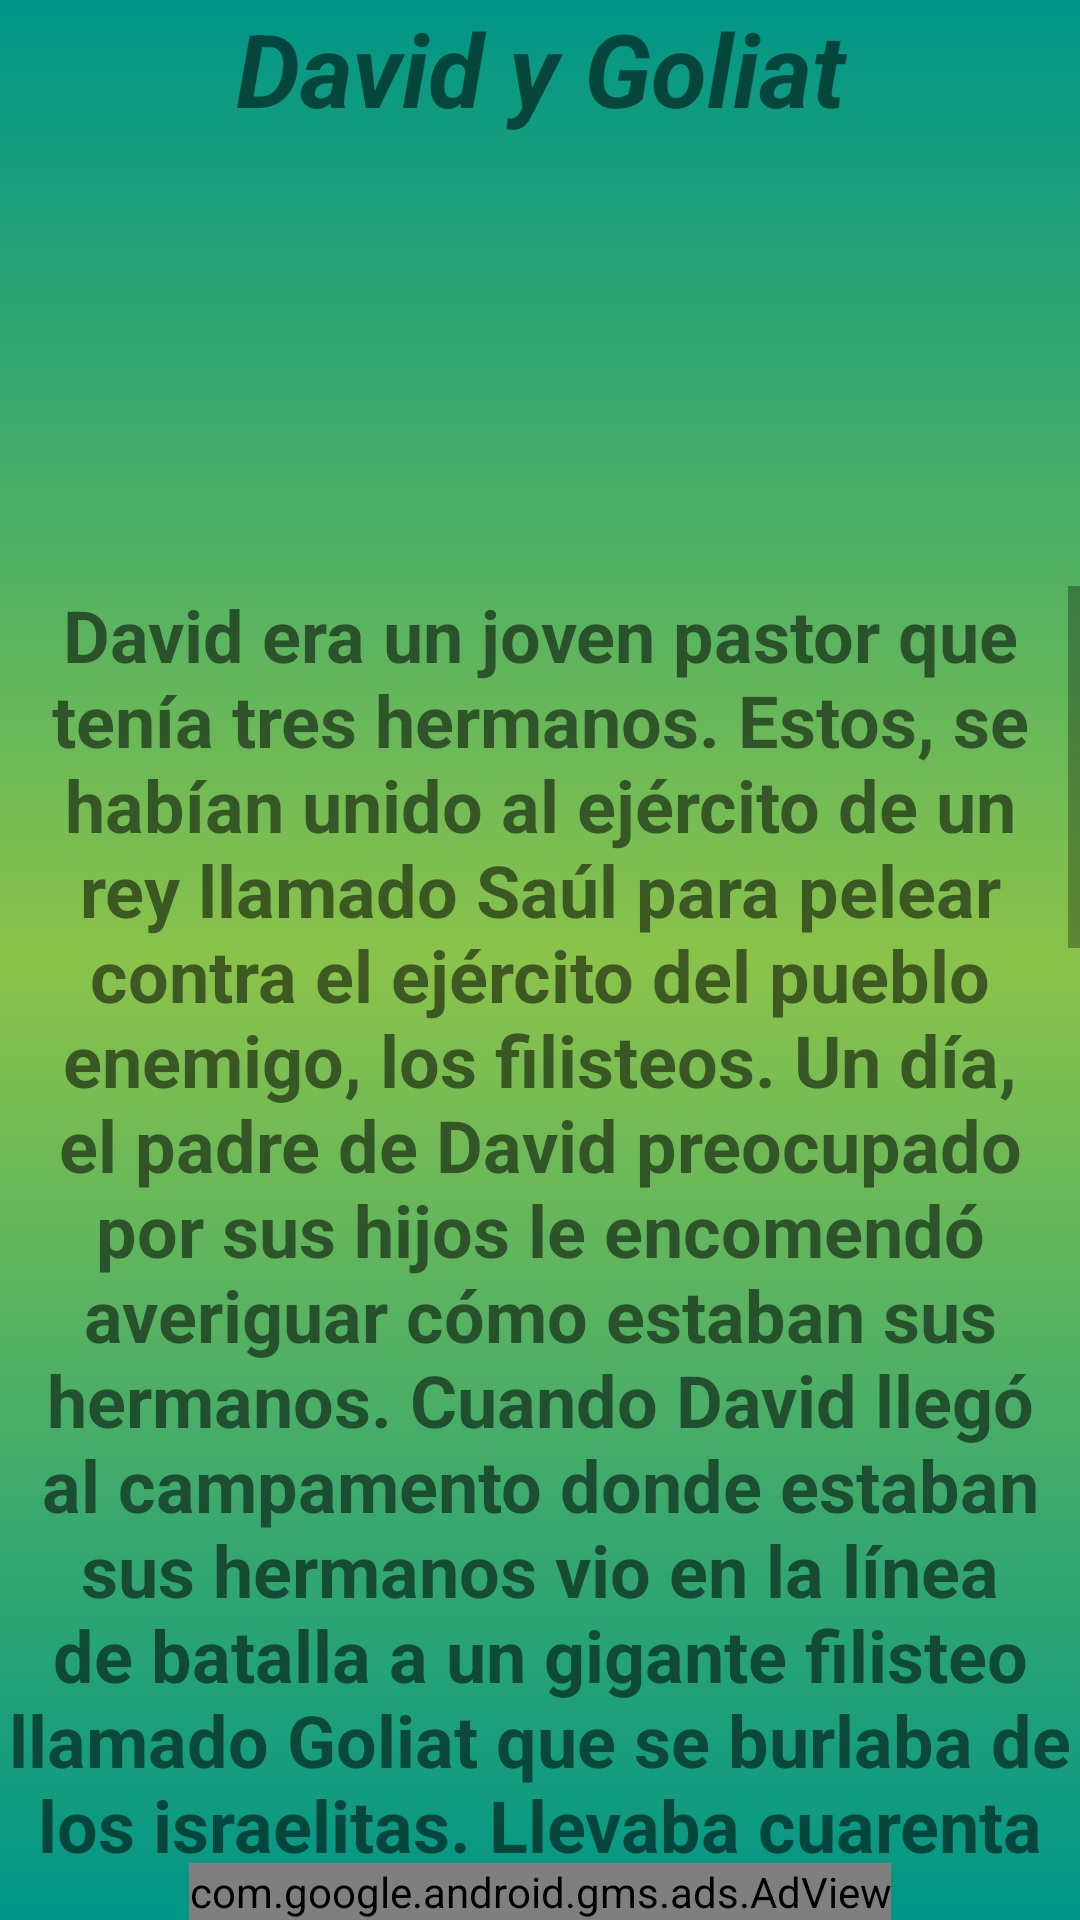

Android layout source for this screen:
<!-- AndroidManifest.xml: application theme Theme.Prayer -->
<!-- res/layout/cuento7.xml -->
<?xml version="1.0" encoding="utf-8"?>
<androidx.constraintlayout.widget.ConstraintLayout xmlns:android="http://schemas.android.com/apk/res/android"
    xmlns:app="http://schemas.android.com/apk/res-auto"
    xmlns:tools="http://schemas.android.com/tools"
    android:layout_width="match_parent"
    android:layout_height="match_parent"
    android:background="@drawable/fondo_degradado"
    tools:context=".Cuento7">

    <TextView
        android:id="@+id/titulo_cuento15"
        android:layout_width="match_parent"
        android:layout_height="wrap_content"
        android:text="@string/cuento7_DAVID_Y_GOLIAT"
        android:textAlignment="center"
        android:textSize="34sp"
        android:textStyle="bold|italic"
        app:layout_constraintBottom_toTopOf="@+id/img_david_goliat"
        app:layout_constraintEnd_toEndOf="parent"
        app:layout_constraintHorizontal_bias="0.0"
        app:layout_constraintStart_toStartOf="parent"
        app:layout_constraintTop_toTopOf="parent"
        app:layout_constraintVertical_bias="0.47" />

    <com.google.android.gms.ads.AdView
        android:id="@+id/adViewcuento7"
        android:layout_width="wrap_content"
        android:layout_height="wrap_content"
        android:layout_alignParentBottom="true"
        android:layout_centerHorizontal="true"
        app:adSize="BANNER"
        app:adUnitId="ca-app-pub-1008936073037880/1919153267"
        app:layout_constraintBottom_toBottomOf="parent"
        app:layout_constraintEnd_toEndOf="parent"
        app:layout_constraintStart_toStartOf="parent"></com.google.android.gms.ads.AdView>

    <ScrollView
        android:id="@+id/scrollView14"
        android:layout_width="match_parent"
        android:layout_height="0dp"
        app:layout_constraintBottom_toTopOf="@+id/adViewcuento7"
        app:layout_constraintEnd_toEndOf="parent"
        app:layout_constraintStart_toStartOf="parent"
        app:layout_constraintTop_toBottomOf="@+id/img_david_goliat"
        tools:ignore="UnknownIdInLayout">

        <LinearLayout
            android:layout_width="match_parent"
            android:layout_height="wrap_content"
            android:orientation="vertical">

            <TextView
                android:id="@+id/texto_15"
                android:layout_width="match_parent"
                android:layout_height="1500dp"
                android:text="@string/texto_cuento7"
                android:textAlignment="center"
                android:textSize="24sp"
                android:textStyle="bold" />
        </LinearLayout>
    </ScrollView>

    <ImageView
        android:id="@+id/img_david_goliat"
        android:layout_width="200dp"
        android:layout_height="150dp"
        app:layout_constraintBottom_toTopOf="@+id/scrollView14"
        app:layout_constraintEnd_toStartOf="@+id/play_boton_cuenot7"
        app:layout_constraintStart_toEndOf="@+id/pausa_boton_cuento7"
        app:layout_constraintTop_toBottomOf="@+id/titulo_cuento15"
        tools:srcCompat="@tools:sample/avatars" />

    <ImageButton
        android:id="@+id/play_boton_cuenot7"
        android:layout_width="48dp"
        android:layout_height="48dp"

        android:background="@drawable/play_img"
        app:layout_constraintBottom_toTopOf="@+id/scrollView14"
        app:layout_constraintEnd_toEndOf="parent"
        app:layout_constraintStart_toEndOf="@+id/img_david_goliat"
        app:layout_constraintTop_toBottomOf="@+id/titulo_cuento15"
        tools:ignore="SpeakableTextPresentCheck" />

    <ImageButton
        android:id="@+id/pausa_boton_cuento7"
        android:layout_width="wrap_content"
        android:layout_height="wrap_content"

        android:background="@drawable/ic_baseline_pause_circle_filled_24"
        app:layout_constraintBottom_toTopOf="@+id/scrollView14"
        app:layout_constraintEnd_toStartOf="@+id/img_david_goliat"
        app:layout_constraintStart_toStartOf="parent"
        app:layout_constraintTop_toBottomOf="@+id/titulo_cuento15"
        tools:ignore="SpeakableTextPresentCheck" />


</androidx.constraintlayout.widget.ConstraintLayout>
<!-- resources referenced by this layout -->
<resources>
  <!-- drawable fondo_degradado (drawable) -->
  <?xml version="1.0" encoding="utf-8"?>
  <selector xmlns:android="http://schemas.android.com/apk/res/android">
      <item>
          <shape android:shape="rectangle">
              <gradient
                  android:startColor="#009688"
                  android:centerColor="#8BC34A"
  
                  android:endColor="#009688"
                  android:angle="270"/>
  
  
  
  
  
  
          </shape>
  
  
  
  
      </item>
  
  </selector>
  <string name="cuento7_DAVID_Y_GOLIAT">David y Goliat</string>
  <string name="texto_cuento7">David era un joven pastor que tenía tres hermanos. Estos, se habían unido al ejército de un rey llamado Saúl para pelear contra el ejército del pueblo enemigo, los filisteos. Un día, el padre de David preocupado por sus hijos le encomendó averiguar cómo estaban sus hermanos. Cuando David llegó al campamento donde estaban sus hermanos vio en la línea de batalla a un gigante filisteo llamado Goliat que se burlaba de los israelitas. Llevaba cuarenta días burlándose de ellos y les decía: – Los reto a escoger a alguien para que pelee contra mí. Si él me mata nosotros seremos sus esclavos. Pero si yo lo mato ustedes serán nuestros esclavos. Nadie quería pelear contra Goliat, todos le tenían miedo, media casi tres metros. David se ofreció a luchar contra Goliat, y aunque al principio el Rey Saúl se negó a dejarlo por su juventud y falta de experiencia cambó de opinión cuando David le dijo firmemente que Jehová estaría con él en la lucha. Para enfrentar a Goliat, David recogió cinco piedras lisas que puso en su bolso y se fue con su honda a enfrentarlo. Goliat no podía creer que ese era el elegido para pelear contra él. David le dijo: – Tú vienes a mí con tu espada, pero yo voy contra ti en el nombre de Jehová. David corrió a enfrentar a Goliat y disparó con su honda una de las piedras que recogió, que entró en la cabeza del gigante y lo mató. Los filisteos huyeron al ver muerto al gigante que parecía invencible.</string>
  <style name="Theme.Prayer" parent="Theme.MaterialComponents.DayNight.NoActionBar">
          
          <item name="colorPrimary">#FFC107</item>
          <item name="colorPrimaryVariant">@color/md_lime_800</item>
          <item name="colorOnPrimary">@color/black</item>
          
          <item name="colorSecondary">@color/teal_200</item>
          <item name="colorSecondaryVariant">@color/teal_700</item>
          <item name="colorOnSecondary">@color/black</item>
          
          <item name="android:statusBarColor" tools:targetApi="l">?attr/colorPrimaryVariant</item>
          
      </style>
  <color name="md_lime_800">#9E9D24</color>
  <color name="black">#FF000000</color>
  <color name="teal_200">#FF03DAC5</color>
  <color name="teal_700">#FF018786</color>
</resources>
